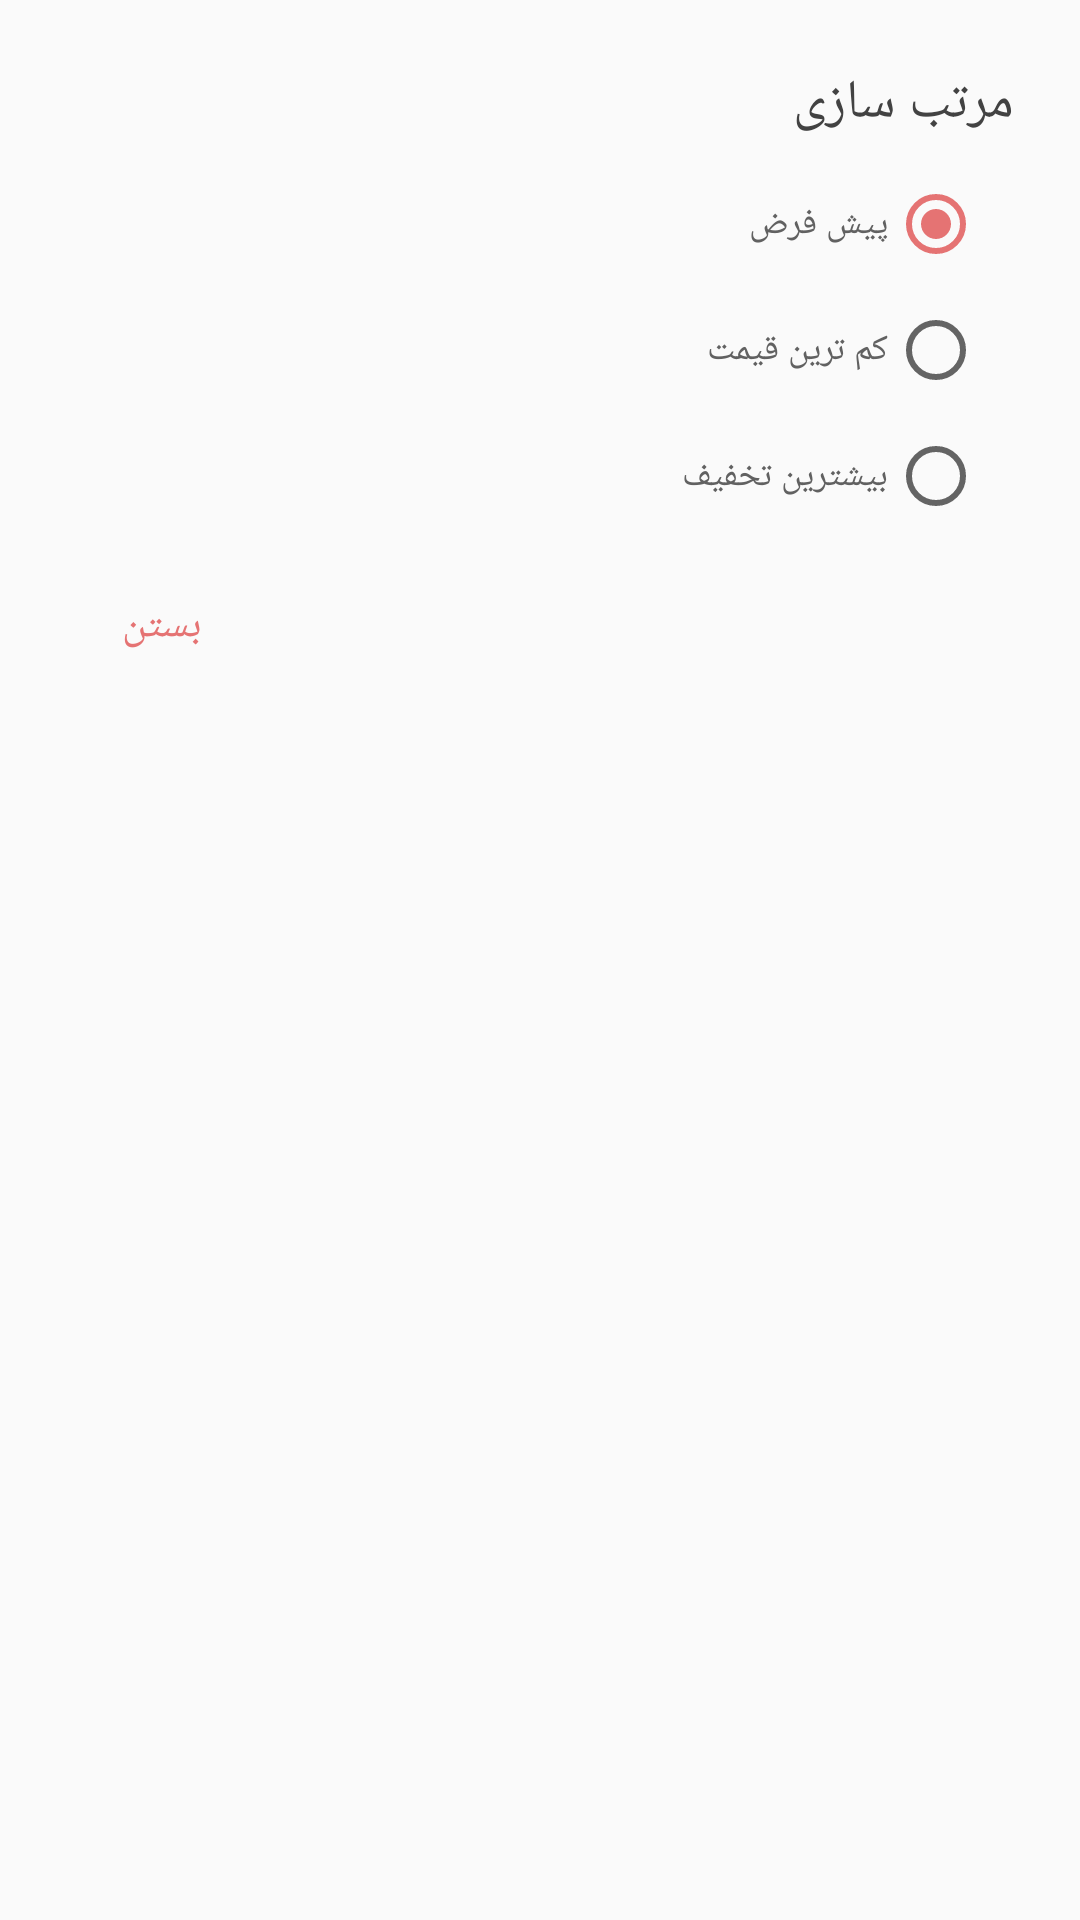

Produce the Android XML layout that renders to this screen, including the resource entries it uses.
<!-- AndroidManifest.xml: application theme AppTheme -->
<!-- res/layout/sort_dialog_layout.xml -->
<?xml version="1.0" encoding="utf-8"?>

<RelativeLayout android:layout_width="wrap_content"
    android:layout_height="wrap_content"
    android:padding="@dimen/menuPadding"
    xmlns:android="http://schemas.android.com/apk/res/android">
    <TextView
        android:layout_width="wrap_content"
        android:layout_height="wrap_content"
        android:text="@string/sorting_tv"
        android:textSize="@dimen/titleTextSize"
        android:id="@+id/txt"
        android:layout_alignParentEnd="true"
        android:layout_margin="@dimen/settingDialogMargin"/>

    <RadioGroup
        android:layout_width="wrap_content"
        android:layout_height="wrap_content"
        android:layout_below="@id/txt"
        android:layout_alignParentEnd="true"
        android:id="@+id/gp"
        android:layout_marginEnd="@dimen/settingDialogMargin">

        <RadioButton
            android:layout_width="match_parent"
            android:layout_height="wrap_content"
            android:layout_marginRight="@dimen/menuMargin"
            android:layout_marginBottom="@dimen/menuMargin"
            android:checked="true"
            android:textColor="@color/dark_gray"
            android:textSize="@dimen/smallTextSize"
            android:text="@string/default_radio_text"
            android:layoutDirection="rtl"
            android:id="@+id/default_radio"/>
        <RadioButton
            android:layout_width="match_parent"
            android:layout_height="wrap_content"
            android:layout_marginRight="@dimen/menuMargin"
            android:layout_marginBottom="@dimen/menuMargin"
            android:textColor="@color/dark_gray"
            android:textSize="@dimen/smallTextSize"
            android:text="@string/less_price_radio_text"
            android:layoutDirection="rtl"
            android:id="@+id/less_price_radio"/>
        <RadioButton
            android:layout_width="match_parent"
            android:layout_height="wrap_content"
            android:layout_marginRight="@dimen/menuMargin"
            android:layout_marginBottom="@dimen/menuMargin"
            android:textColor="@color/dark_gray"
            android:textSize="@dimen/smallTextSize"
            android:text="@string/most_discount_radio_text"
            android:layoutDirection="rtl"
            android:id="@+id/most_discount_radio"/>

    </RadioGroup>
    <Button
        android:layout_width="wrap_content"
        android:layout_height="wrap_content"
        android:layout_alignParentStart="true"
        android:layout_below="@id/gp"
        android:layout_marginBottom="@dimen/settingDialogMargin"
        android:textSize="@dimen/mediumTextSize"
        android:textColor="@color/colorAccent"
        android:background="@android:color/transparent"
        android:id="@+id/close_sort_dialog"
        android:text="@string/close_dialog_btn"/>

</RelativeLayout>
<!-- resources referenced by this layout -->
<resources>
  <color name="colorAccent">#E57373</color>
  <color name="dark_gray">#616161</color>
  <dimen name="mediumTextSize">14sp</dimen>
  <dimen name="menuMargin">10dp</dimen>
  <dimen name="menuPadding">10dp</dimen>
  <dimen name="settingDialogMargin">12dp</dimen>
  <dimen name="smallTextSize">12sp</dimen>
  <dimen name="titleTextSize">18sp</dimen>
  <string name="close_dialog_btn">بستن</string>
  <string name="default_radio_text">پیش فرض</string>
  <string name="less_price_radio_text">کم ترین قیمت</string>
  <string name="most_discount_radio_text">بیشترین تخفیف</string>
  <string name="sorting_tv">مرتب سازی</string>
  <style name="AppTheme" parent="Theme.AppCompat.Light.NoActionBar">
          
          <item name="colorPrimary">@color/colorPrimary</item>
          <item name="colorPrimaryDark">@color/colorPrimaryDark</item>
          <item name="colorAccent">@color/colorAccent</item>
          <item name="android:windowDisablePreview">true</item>
         
          <item name="android:textColor">@color/text_color</item>
          <item name="android:textDirection">rtl</item>
          <item name="android:navigationBarColor">?android:attr/colorPrimaryDark</item>
      </style>
  <color name="colorPrimary">#FFD54F</color>
  <color name="colorPrimaryDark">#ffc107</color>
  <color name="text_color">#424242</color>
</resources>
